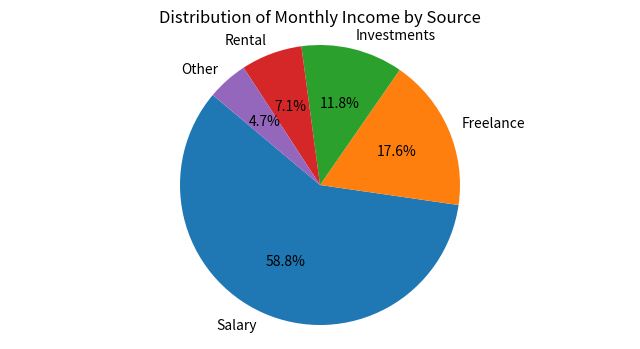
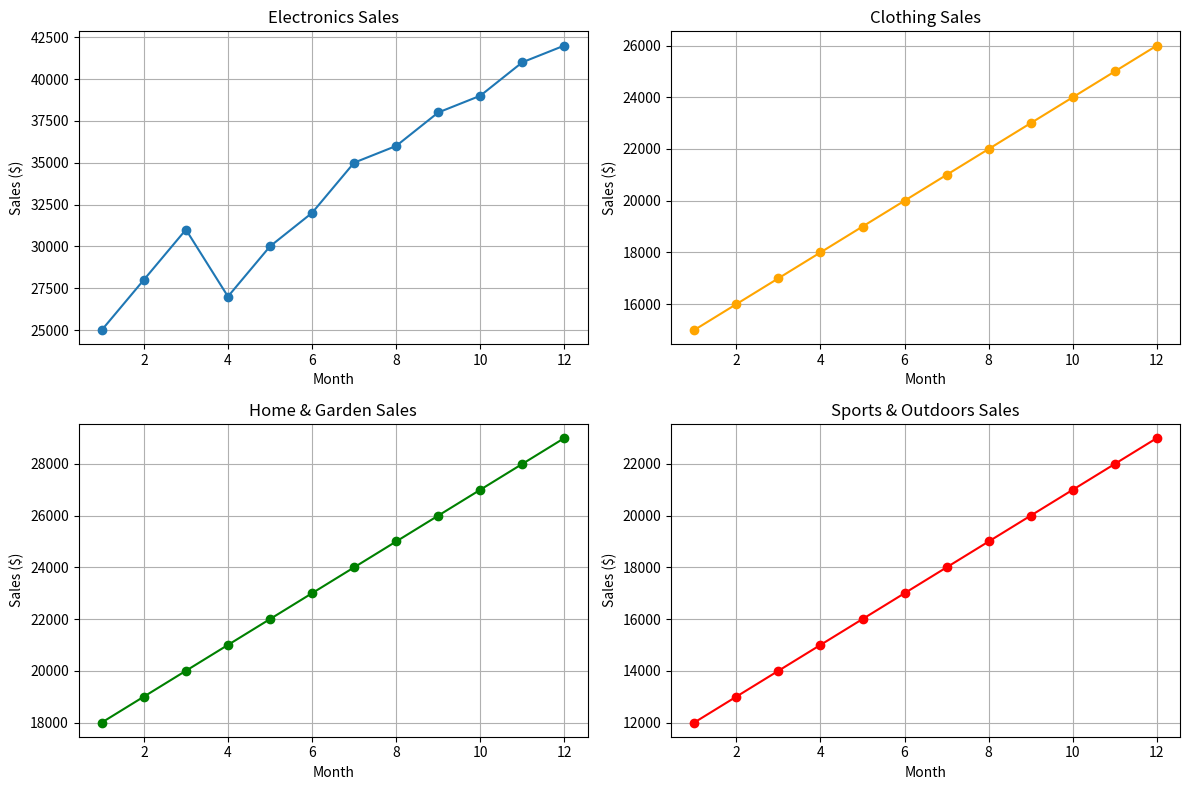

Reproduce these figures in Python, in order.
# Suppose you're a sales manager for an e-commerce company, and you want to create a figure with subplots to compare the sales performance of different product categories over time. You have sales data for four product categories: Electronics, Clothing, Home & Garden, and Sports & Outdoors. Share your conclusion/analysis.

# Input: months = np.arange(1, 13) 

# electronics_sales = np.array([25000, 28000, 31000, 27000, 30000, 32000, 35000, 36000, 38000, 39000, 41000, 42000]) 

# clothing_sales = np.array([15000, 16000, 17000, 18000, 19000, 20000, 21000, 22000, 23000, 24000, 25000, 26000]) 

# home_garden_sales = np.array([18000, 19000, 20000, 21000, 22000, 23000, 24000, 25000, 26000, 27000, 28000, 29000])

# sports_outdoors_sales = np.array([12000, 13000, 14000, 15000, 16000, 17000, 18000, 19000, 20000, 21000, 22000, 23000])

import matplotlib.pyplot as plt
import numpy as np

# Data for the pie chart
income_sources = ['Salary', 'Freelance', 'Investments', 'Rental', 'Other']
monthly_income = [5000, 1500, 1000, 600, 400]

# Data for the sales performance comparison
months = np.arange(1, 13)
electronics_sales = np.array([25000, 28000, 31000, 27000, 30000, 32000, 35000, 36000, 38000, 39000, 41000, 42000])
clothing_sales = np.array([15000, 16000, 17000, 18000, 19000, 20000, 21000, 22000, 23000, 24000, 25000, 26000])
home_garden_sales = np.array([18000, 19000, 20000, 21000, 22000, 23000, 24000, 25000, 26000, 27000, 28000, 29000])
sports_outdoors_sales = np.array([12000, 13000, 14000, 15000, 16000, 17000, 18000, 19000, 20000, 21000, 22000, 23000])

# Plotting the pie chart
plt.figure(figsize=(8, 4))
plt.pie(monthly_income, labels=income_sources, autopct='%1.1f%%', startangle=140)
plt.title('Distribution of Monthly Income by Source')
plt.axis('equal')
plt.show()

# Plotting the sales performance comparison
plt.figure(figsize=(12, 8))

plt.subplot(2, 2, 1)
plt.plot(months, electronics_sales, marker='o')
plt.title('Electronics Sales')
plt.xlabel('Month')
plt.ylabel('Sales ($)')
plt.grid(True)

plt.subplot(2, 2, 2)
plt.plot(months, clothing_sales, marker='o', color='orange')
plt.title('Clothing Sales')
plt.xlabel('Month')
plt.ylabel('Sales ($)')
plt.grid(True)

plt.subplot(2, 2, 3)
plt.plot(months, home_garden_sales, marker='o', color='green')
plt.title('Home & Garden Sales')
plt.xlabel('Month')
plt.ylabel('Sales ($)')
plt.grid(True)

plt.subplot(2, 2, 4)
plt.plot(months, sports_outdoors_sales, marker='o', color='red')
plt.title('Sports & Outdoors Sales')
plt.xlabel('Month')
plt.ylabel('Sales ($)')
plt.grid(True)

plt.tight_layout()
plt.show()
